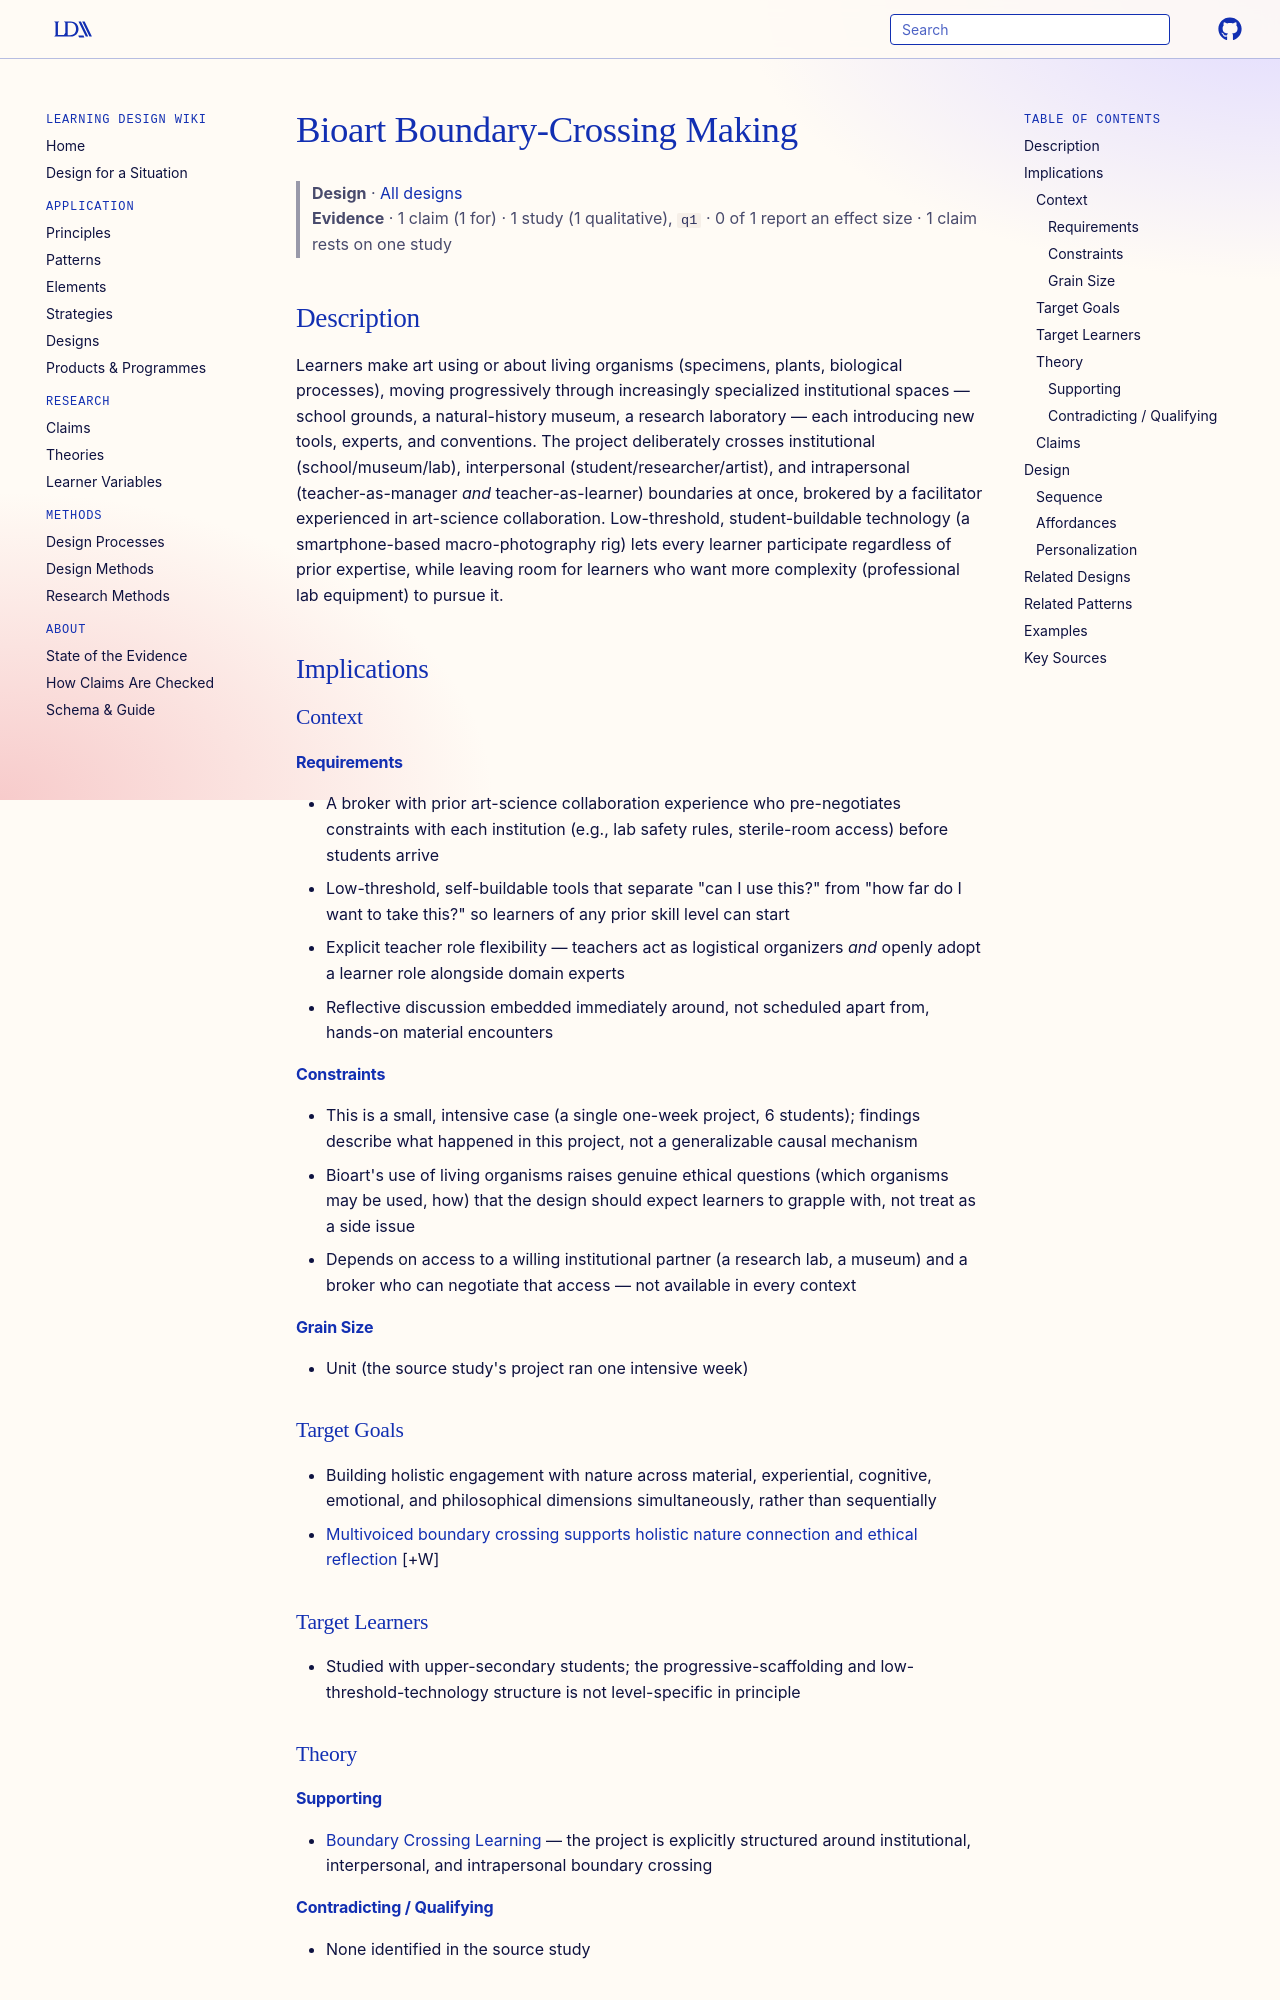

repository: Learning-Design-Alliance/learning-wiki · page: designs/bioart-boundary-crossing-making/index.html · generator: mkdocs

---
type: design
id: bioart-boundary-crossing-making
title: Bioart Boundary-Crossing Making
description: A progressive, multi-institution making project design that uses living-organism art materials and low-threshold, self-buildable tools to move learners across art, science, and nature-facing institutional boundaries.
status: review
generated:
  by: claude/unspecified
  at: 2026-08-29
author: Liukkonen, Vartiainen, Pöllänen & Kokko
grain_size: unit
sources:
  - id: liukkonen-et-al-2023
    resource: "https://doi.org/10.1080/10508406.2023.2263845"
    title: "Liukkonen, P., Vartiainen, H., Pöllänen, S., & Kokko, S. (2023). Interacting with nature in and through boundary crossing learning: A case of bioart-making. Journal of the Learning Sciences, 32(4-5), 534-572."
    author: "Liukkonen, P., Vartiainen, H., Pöllänen, S., & Kokko, S."
---

# Bioart Boundary-Crossing Making

> **Design** · [All designs](index.md)
> **Evidence** · 1 claim (1 for) · 1 study (1 qualitative), `q1` · 0 of 1 report an effect size · 1 claim rests on one study

## Description
Learners make art using or about living organisms (specimens, plants, biological processes), moving progressively through increasingly specialized institutional spaces — school grounds, a natural-history museum, a research laboratory — each introducing new tools, experts, and conventions. The project deliberately crosses institutional (school/museum/lab), interpersonal (student/researcher/artist), and intrapersonal (teacher-as-manager *and* teacher-as-learner) boundaries at once, brokered by a facilitator experienced in art-science collaboration. Low-threshold, student-buildable technology (a smartphone-based macro-photography rig) lets every learner participate regardless of prior expertise, while leaving room for learners who want more complexity (professional lab equipment) to pursue it.

## Implications

### Context
#### Requirements
- A broker with prior art-science collaboration experience who pre-negotiates constraints with each institution (e.g., lab safety rules, sterile-room access) before students arrive
- Low-threshold, self-buildable tools that separate "can I use this?" from "how far do I want to take this?" so learners of any prior skill level can start
- Explicit teacher role flexibility — teachers act as logistical organizers *and* openly adopt a learner role alongside domain experts
- Reflective discussion embedded immediately around, not scheduled apart from, hands-on material encounters
#### Constraints
- This is a small, intensive case (a single one-week project, 6 students); findings describe what happened in this project, not a generalizable causal mechanism
- Bioart's use of living organisms raises genuine ethical questions (which organisms may be used, how) that the design should expect learners to grapple with, not treat as a side issue
- Depends on access to a willing institutional partner (a research lab, a museum) and a broker who can negotiate that access — not available in every context
#### Grain Size
- Unit (the source study's project ran one intensive week)

### Target Goals
- Building holistic engagement with nature across material, experiential, cognitive, emotional, and philosophical dimensions simultaneously, rather than sequentially
- [Multivoiced boundary crossing supports holistic nature connection and ethical reflection](../claims/multivoiced-boundary-crossing-supports-holistic-nature-connection-and-ethical-reflection.md) [+W]
